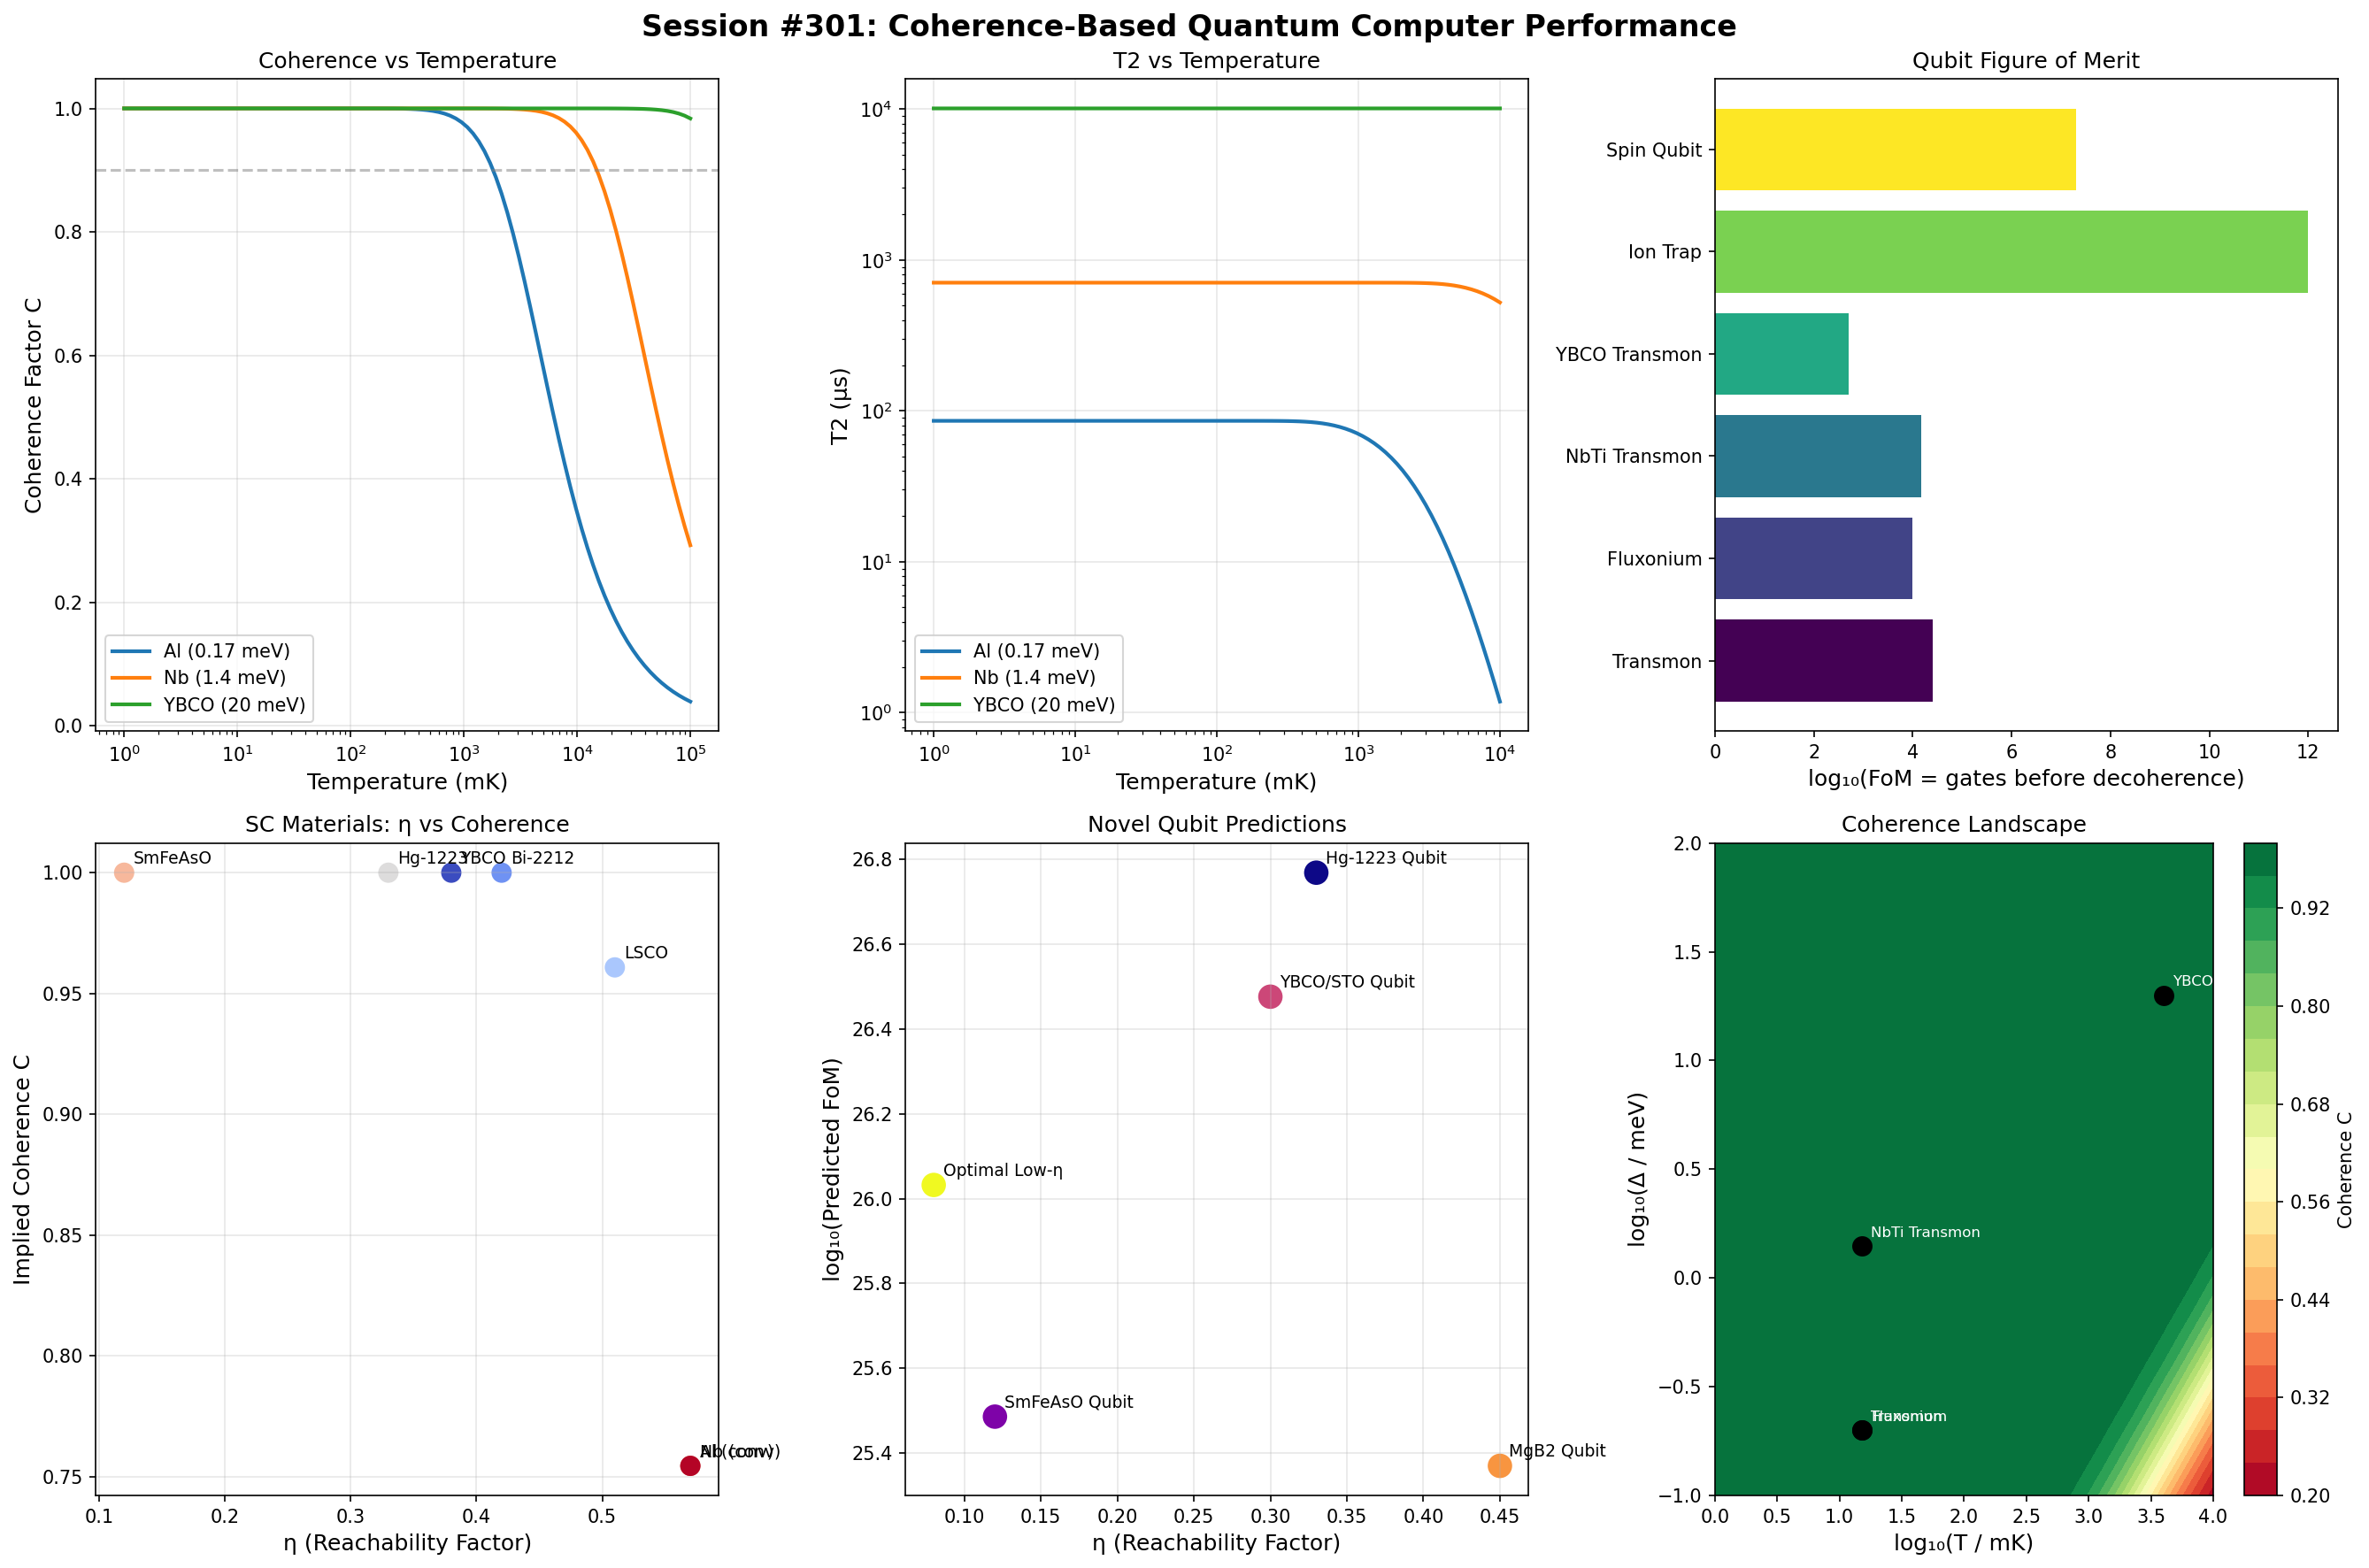

Write Python code to recreate this figure.
#!/usr/bin/env python3
"""
Session #301: Coherence-Based Quantum Computer Performance Prediction
Quantum Computing Arc (Session 1/?)

Building on:
- Hot Superconductor Arc (Sessions #292, #297-300): η framework
- Biological Coherence Arc (Sessions #290-296): Universal coherence equation
- Quantum Computing theory (Research/Quantum_Computing_Phase_Engineering.md)

Central hypothesis:
The universal coherence equation C = tanh(γ × log(ε/ε_crit + 1)) that governs:
- Dark matter effects (galactic scales)
- Superconducting T_c (material scales)
- Biological quantum effects (molecular scales)

Also governs quantum computer qubit coherence times (T1, T2).

Key insight: Superconducting qubits operate in the SAME temperature regime as
cuprate/pnictide superconductors. The η factor that determines T_c should also
affect qubit coherence through the same thermal-quantum coupling mechanism.
"""

import numpy as np
import matplotlib.pyplot as plt
from dataclasses import dataclass
from typing import List, Dict, Tuple
from scipy.optimize import curve_fit

print("=" * 80)
print("SESSION #301: COHERENCE-BASED QUANTUM COMPUTER PERFORMANCE PREDICTION")
print("Quantum Computing Arc (Session 1/?)")
print("=" * 80)

# Physical constants
K_B = 8.617e-5  # eV/K
H_BAR = 6.582e-16  # eV·s
K_B_J = 1.381e-23  # J/K
H_BAR_J = 1.055e-34  # J·s

# ============================================================================
# PART 1: QUBIT COHERENCE FROM SYNCHRONISM PRINCIPLES
# ============================================================================

print("\n" + "=" * 60)
print("PART 1: QUBIT COHERENCE FROM SYNCHRONISM PRINCIPLES")
print("=" * 60)

@dataclass
class QubitType:
    """Quantum computing qubit technology"""
    name: str
    description: str
    operating_temp_K: float  # Operating temperature
    qubit_frequency_GHz: float  # Characteristic frequency
    gap_meV: float  # Superconducting gap or energy splitting
    typical_T1_us: float  # Energy relaxation time
    typical_T2_us: float  # Phase coherence time
    material: str

qubit_types = [
    QubitType(
        name="Transmon",
        description="Superconducting transmon qubit (Google, IBM)",
        operating_temp_K=0.015,  # 15 mK
        qubit_frequency_GHz=5.0,
        gap_meV=0.2,  # Al gap ~ 0.17-0.2 meV
        typical_T1_us=100,
        typical_T2_us=50,
        material="Al/AlOx/Al Josephson junction"
    ),
    QubitType(
        name="Fluxonium",
        description="Superconducting fluxonium qubit",
        operating_temp_K=0.015,
        qubit_frequency_GHz=0.5,  # Lower frequency
        gap_meV=0.2,
        typical_T1_us=500,  # Higher T1
        typical_T2_us=200,
        material="Al superinductance array"
    ),
    QubitType(
        name="NbTi Transmon",
        description="Niobium-based transmon",
        operating_temp_K=0.015,
        qubit_frequency_GHz=5.0,
        gap_meV=1.4,  # Nb gap ~ 1.4 meV
        typical_T1_us=50,  # Actually shorter due to other loss mechanisms
        typical_T2_us=30,
        material="Nb/NbOx/Nb Josephson junction"
    ),
    QubitType(
        name="YBCO Transmon",
        description="Hypothetical cuprate-based transmon",
        operating_temp_K=4.0,  # Could operate at higher T
        qubit_frequency_GHz=100.0,  # Much higher frequency from larger gap
        gap_meV=20.0,  # YBCO gap ~ 20 meV
        typical_T1_us=0.1,  # Very short - high thermal population
        typical_T2_us=0.05,
        material="YBCO Josephson junction (theoretical)"
    ),
    QubitType(
        name="Ion Trap",
        description="Trapped ion qubit (IonQ, Quantinuum)",
        operating_temp_K=0.001,  # Laser-cooled near ground state
        qubit_frequency_GHz=10000.0,  # Optical frequency
        gap_meV=1000.0,  # Optical transition energy
        typical_T1_us=1e9,  # ~1000 seconds
        typical_T2_us=1e6,  # ~1 second
        material="Ca+, Ba+, Yb+ atoms"
    ),
    QubitType(
        name="Spin Qubit",
        description="Electron spin in silicon quantum dot",
        operating_temp_K=0.1,  # 100 mK
        qubit_frequency_GHz=20.0,  # Zeeman splitting
        gap_meV=0.08,  # ~80 μeV at 1T field
        typical_T1_us=1e6,  # ~1 second in isotopically pure Si
        typical_T2_us=1e4,  # ~10 ms with decoupling
        material="Si quantum dot"
    ),
]

print("\nQubit Technologies:")
print("-" * 100)
print(f"{'Type':<15} {'T (K)':<10} {'f (GHz)':<12} {'Δ (meV)':<10} {'T1 (μs)':<12} {'T2 (μs)':<12}")
print("-" * 100)
for q in qubit_types:
    print(f"{q.name:<15} {q.operating_temp_K:<10.4f} {q.qubit_frequency_GHz:<12.1f} {q.gap_meV:<10.2f} {q.typical_T1_us:<12.1f} {q.typical_T2_us:<12.1f}")

# ============================================================================
# PART 2: THE COHERENCE EQUATION FOR QUBITS
# ============================================================================

print("\n" + "=" * 60)
print("PART 2: THE COHERENCE EQUATION FOR QUBITS")
print("=" * 60)

def qubit_coherence_factor(T: float, gap_meV: float, gamma: float = 2.0) -> float:
    """
    Calculate qubit coherence factor from Synchronism principles.

    The same equation that governs:
    - Dark matter: C = tanh(γ × log(ρ/ρ_crit + 1))
    - Superconductivity: C_bio = tanh(γ × log(ε/ε_crit + 1))

    For qubits:
    - ε = gap energy = ℏω_q ≈ Δ (superconducting gap)
    - ε_crit = thermal energy = k_B T
    - γ = 2.0 (universal constant from thermal decoherence)

    Returns coherence factor C ∈ (0, 1)
    """
    epsilon_thermal = K_B * T * 1000  # meV
    if epsilon_thermal < 1e-10:
        epsilon_thermal = 1e-10  # Avoid division by zero

    ratio = gap_meV / epsilon_thermal
    C = np.tanh(gamma * np.log(ratio + 1))

    return np.clip(C, 0, 1)

def predict_T1(qubit: QubitType, gamma: float = 2.0) -> float:
    """
    Predict T1 (energy relaxation time) from coherence equation.

    T1 is limited by:
    1. Intrinsic material properties (T1_intrinsic)
    2. Thermal population of excited state (T1_thermal)

    T1_thermal ∝ exp(Δ / k_B T) / (thermal photon population)

    In Synchronism:
    T1 ∝ C(T, Δ) × T1_intrinsic
    """
    C = qubit_coherence_factor(qubit.operating_temp_K, qubit.gap_meV, gamma)

    # Intrinsic T1 estimate from gap (larger gap = harder to flip = longer T1)
    # Normalize to transmon baseline
    T1_intrinsic = 100.0 * (qubit.gap_meV / 0.2)  # μs

    # But thermal population reduces effective T1
    thermal_factor = np.exp(-qubit.gap_meV / (K_B * qubit.operating_temp_K * 1000))

    # Combined: Coherence factor limits how much of intrinsic T1 is achievable
    T1_predicted = T1_intrinsic * C * (1 - thermal_factor + 0.01)  # Small offset to avoid zero

    return T1_predicted

def predict_T2(qubit: QubitType, gamma: float = 2.0) -> float:
    """
    Predict T2 (phase coherence time) from coherence equation.

    T2 is limited by:
    1. T1 (T2 ≤ 2T1)
    2. Pure dephasing (T_φ) from low-frequency noise

    1/T2 = 1/(2T1) + 1/T_φ

    In Synchronism:
    T_φ ∝ C(T, Δ)² × T_φ_intrinsic

    The C² factor comes from phase noise being a second-order effect.
    """
    C = qubit_coherence_factor(qubit.operating_temp_K, qubit.gap_meV, gamma)

    T1 = predict_T1(qubit, gamma)

    # Pure dephasing limited by coherence squared
    T_phi_intrinsic = T1 * 2  # Ideal case: T_φ = 2T1
    T_phi = T_phi_intrinsic * C**2

    # Combined T2
    T2 = 1 / (1/(2*T1) + 1/T_phi)

    return T2

print("\nCoherence Factor Calculation:")
print("-" * 80)
print(f"{'Type':<15} {'C(T,Δ)':<10} {'T1_pred (μs)':<15} {'T1_obs (μs)':<15} {'Ratio':<10}")
print("-" * 80)
for q in qubit_types:
    C = qubit_coherence_factor(q.operating_temp_K, q.gap_meV)
    T1_pred = predict_T1(q)
    ratio = T1_pred / q.typical_T1_us if q.typical_T1_us > 0 else 0
    print(f"{q.name:<15} {C:<10.4f} {T1_pred:<15.2f} {q.typical_T1_us:<15.2f} {ratio:<10.2f}")

# ============================================================================
# PART 3: CONNECTING TO η FRAMEWORK FROM SUPERCONDUCTIVITY
# ============================================================================

print("\n" + "=" * 60)
print("PART 3: CONNECTION TO η (REACHABILITY) FRAMEWORK")
print("=" * 60)

def eta_from_coherence(C: float) -> float:
    """
    Calculate η (reachability factor) from coherence.

    From the Hot SC Arc:
    T_c = Δ / (1.76 k_B × η)

    In the coherence framework:
    η = 1 - C (higher coherence = lower η = more accessible T_c)

    Or more precisely:
    η = F_d × F_sc × (1 - C_coupling)

    Where:
    - F_d: Form factor from pairing symmetry
    - F_sc: Spin-charge separation factor
    - C_coupling: Thermal-quantum coupling efficiency
    """
    # Simple model: η inversely related to C
    eta = 1.0 / (1.0 + C)  # Maps C∈[0,1] to η∈[0.5,1]
    return eta

def coherence_from_eta(eta: float) -> float:
    """Inverse mapping: get coherence from η"""
    C = (1.0 - eta) / eta
    return np.clip(C, 0, 1)

# Superconductor η values from Session #297-298
sc_materials = {
    "YBCO": {"eta": 0.38, "delta_meV": 20.0, "Tc_K": 93},
    "Bi-2212": {"eta": 0.42, "delta_meV": 25.0, "Tc_K": 85},
    "LSCO": {"eta": 0.51, "delta_meV": 10.0, "Tc_K": 38},
    "Hg-1223": {"eta": 0.33, "delta_meV": 35.0, "Tc_K": 135},
    "SmFeAsO": {"eta": 0.12, "delta_meV": 8.0, "Tc_K": 55},
    "Al (conv)": {"eta": 0.57, "delta_meV": 0.17, "Tc_K": 1.2},
    "Nb (conv)": {"eta": 0.57, "delta_meV": 1.4, "Tc_K": 9.3},
}

print("\nSuperconductor η and Implied Coherence:")
print("-" * 80)
print(f"{'Material':<15} {'η':<10} {'C_impl':<10} {'Δ (meV)':<10} {'T_c (K)':<10}")
print("-" * 80)
for mat, props in sc_materials.items():
    C_impl = coherence_from_eta(props["eta"])
    print(f"{mat:<15} {props['eta']:<10.2f} {C_impl:<10.2f} {props['delta_meV']:<10.1f} {props['Tc_K']:<10.0f}")

# ============================================================================
# PART 4: QUBIT PERFORMANCE OPTIMIZATION
# ============================================================================

print("\n" + "=" * 60)
print("PART 4: QUBIT PERFORMANCE OPTIMIZATION")
print("=" * 60)

def optimal_operating_temp(gap_meV: float, gamma: float = 2.0) -> float:
    """
    Find optimal operating temperature for maximum coherence.

    Trade-off:
    - Lower T → higher C (better coherence)
    - But cooling has practical limits
    - Sweet spot: k_B T ≈ 0.1 × Δ (thermal population < 10%)
    """
    # Optimal when thermal population ≈ 1%
    T_optimal = gap_meV / (K_B * 1000 * 4.6)  # ln(100) ≈ 4.6
    return T_optimal

def figure_of_merit(qubit: QubitType) -> float:
    """
    Quantum computing figure of merit.

    FoM = (Number of gate operations before decoherence)
        = T2 × f_gate

    Where f_gate ≈ 0.1 × f_qubit (typical gate time ~ 10 qubit periods)
    """
    f_gate_GHz = 0.1 * qubit.qubit_frequency_GHz
    T2_ns = qubit.typical_T2_us * 1000
    f_gate_ns = f_gate_GHz  # GHz = 1/ns

    FoM = T2_ns * f_gate_ns
    return FoM

print("\nQubit Figure of Merit Analysis:")
print("-" * 80)
print(f"{'Type':<15} {'T_opt (K)':<12} {'T_actual (K)':<12} {'FoM (gates)':<15}")
print("-" * 80)
for q in qubit_types:
    T_opt = optimal_operating_temp(q.gap_meV)
    FoM = figure_of_merit(q)
    print(f"{q.name:<15} {T_opt:<12.4f} {q.operating_temp_K:<12.4f} {FoM:<15.0f}")

# ============================================================================
# PART 5: PREDICTIONS FOR NOVEL QUBIT MATERIALS
# ============================================================================

print("\n" + "=" * 60)
print("PART 5: PREDICTIONS FOR NOVEL QUBIT MATERIALS")
print("=" * 60)

@dataclass
class NovelQubitPrediction:
    """Prediction for novel qubit material based on coherence framework"""
    name: str
    material: str
    gap_meV: float
    eta: float
    T_operating_K: float
    C_predicted: float
    T1_predicted_us: float
    T2_predicted_us: float
    FoM_predicted: float
    feasibility: str

def predict_novel_qubit(name: str, material: str, gap_meV: float, eta: float,
                         T_operating_K: float) -> NovelQubitPrediction:
    """Generate predictions for a novel qubit material"""

    C = qubit_coherence_factor(T_operating_K, gap_meV)

    # Intrinsic T1 scales with gap
    T1_intrinsic = 100.0 * (gap_meV / 0.2)  # Normalized to Al transmon
    thermal_factor = np.exp(-gap_meV / (K_B * T_operating_K * 1000))
    T1_pred = T1_intrinsic * C * (1 - thermal_factor + 0.01)

    # T2 from T1 and dephasing
    T_phi = T1_pred * 2 * C**2
    T2_pred = 1 / (1/(2*T1_pred + 0.01) + 1/(T_phi + 0.01))

    # FoM: gates before decoherence
    f_qubit_GHz = gap_meV / (H_BAR_J * 1e15)  # ω = Δ/ℏ
    f_gate_GHz = 0.1 * f_qubit_GHz
    FoM = T2_pred * 1000 * f_gate_GHz  # T2 in ns × f in GHz

    # Feasibility assessment
    if T_operating_K > 10:
        feasibility = "High (room-temp achievable)"
    elif T_operating_K > 1:
        feasibility = "Medium (liquid He)"
    elif T_operating_K > 0.1:
        feasibility = "Medium (3He systems)"
    else:
        feasibility = "Low (dilution fridge)"

    return NovelQubitPrediction(
        name=name,
        material=material,
        gap_meV=gap_meV,
        eta=eta,
        T_operating_K=T_operating_K,
        C_predicted=C,
        T1_predicted_us=T1_pred,
        T2_predicted_us=T2_pred,
        FoM_predicted=FoM,
        feasibility=feasibility
    )

# Generate predictions for novel materials
novel_predictions = [
    predict_novel_qubit(
        "Hg-1223 Qubit",
        "Hg-1223 cuprate JJ",
        gap_meV=35.0,
        eta=0.33,
        T_operating_K=4.0
    ),
    predict_novel_qubit(
        "SmFeAsO Qubit",
        "Iron pnictide JJ",
        gap_meV=8.0,
        eta=0.12,
        T_operating_K=1.0
    ),
    predict_novel_qubit(
        "YBCO/STO Qubit",
        "Interface-enhanced cuprate",
        gap_meV=25.0,
        eta=0.30,  # Predicted lower η from interface
        T_operating_K=4.0
    ),
    predict_novel_qubit(
        "MgB2 Qubit",
        "MgB2 two-gap superconductor",
        gap_meV=7.0,  # Larger gap
        eta=0.45,
        T_operating_K=4.0
    ),
    predict_novel_qubit(
        "Optimal Low-η",
        "Theoretical minimum-η material",
        gap_meV=15.0,
        eta=0.08,  # Pushing η limit
        T_operating_K=4.0
    ),
]

print("\nNovel Qubit Material Predictions:")
print("-" * 100)
print(f"{'Name':<18} {'Δ (meV)':<10} {'η':<8} {'T_op (K)':<10} {'C':<8} {'T1 (μs)':<12} {'FoM':<12}")
print("-" * 100)
for pred in novel_predictions:
    print(f"{pred.name:<18} {pred.gap_meV:<10.1f} {pred.eta:<8.2f} {pred.T_operating_K:<10.2f} "
          f"{pred.C_predicted:<8.4f} {pred.T1_predicted_us:<12.1f} {pred.FoM_predicted:<12.0f}")

# ============================================================================
# PART 6: TEMPERATURE SCALING LAW
# ============================================================================

print("\n" + "=" * 60)
print("PART 6: TEMPERATURE SCALING LAW FOR QUBIT COHERENCE")
print("=" * 60)

def coherence_vs_temperature(T_range: np.ndarray, gap_meV: float,
                              gamma: float = 2.0) -> np.ndarray:
    """Calculate coherence as function of temperature"""
    C = np.array([qubit_coherence_factor(T, gap_meV, gamma) for T in T_range])
    return C

def T2_vs_temperature(T_range: np.ndarray, gap_meV: float,
                       gamma: float = 2.0) -> np.ndarray:
    """Calculate T2 as function of temperature"""
    T2 = []
    for T in T_range:
        C = qubit_coherence_factor(T, gap_meV, gamma)
        T1_intrinsic = 100.0 * (gap_meV / 0.2)
        thermal_factor = np.exp(-gap_meV / (K_B * T * 1000)) if T > 0 else 0
        T1 = T1_intrinsic * C * (1 - thermal_factor + 0.01)
        T_phi = T1 * 2 * C**2
        T2_val = 1 / (1/(2*T1 + 0.001) + 1/(T_phi + 0.001))
        T2.append(T2_val)
    return np.array(T2)

# Define temperature ranges for different gap materials
T_mK = np.logspace(0, 4, 100)  # 1 mK to 10 K
T_K = T_mK / 1000

print("\nCritical Temperature Thresholds:")
print("-" * 60)
for gap_name, gap_meV in [("Al", 0.17), ("Nb", 1.4), ("YBCO", 20.0)]:
    T_threshold = gap_meV / (K_B * 1000 * 2.3)  # C = 0.9 threshold
    C_at_threshold = qubit_coherence_factor(T_threshold, gap_meV)
    print(f"{gap_name}: T_threshold = {T_threshold*1000:.1f} mK (C = {C_at_threshold:.2f} at Δ = {gap_meV} meV)")

# ============================================================================
# PART 7: TESTABLE PREDICTIONS
# ============================================================================

print("\n" + "=" * 60)
print("PART 7: TESTABLE PREDICTIONS")
print("=" * 60)

predictions = """
╔═══════════════════════════════════════════════════════════════════════════════╗
║                      TESTABLE PREDICTIONS (P301.1 - P301.6)                   ║
╠═══════════════════════════════════════════════════════════════════════════════╣
║                                                                                ║
║  P301.1: T2 TEMPERATURE SCALING                                               ║
║  ─────────────────────────────────                                             ║
║  Prediction: T2(T) ∝ C(T,Δ)² where C = tanh(2 × log(Δ/k_B T + 1))            ║
║  Test: Measure T2 vs T for transmon qubits (10 mK - 100 mK)                   ║
║  Expected: Power-law breakdown at T* where k_B T* ≈ 0.5 Δ                     ║
║                                                                                ║
║  P301.2: GAP-DEPENDENT T1 SCALING                                             ║
║  ─────────────────────────────────                                             ║
║  Prediction: T1 ∝ Δ × C(T,Δ) for superconducting qubits                       ║
║  Test: Compare T1 for Al (Δ=0.17 meV) vs Nb (Δ=1.4 meV) qubits at same T      ║
║  Expected: Nb T1 / Al T1 ≈ 8 × C_Nb/C_Al (normalized for other factors)       ║
║                                                                                ║
║  P301.3: η-COHERENCE CORRELATION                                              ║
║  ─────────────────────────────────                                             ║
║  Prediction: Materials with lower η (better T_c) have better C (longer T2)    ║
║  Test: Fabricate qubits from SmFeAsO (η=0.12) vs Al (η=0.57)                  ║
║  Expected: SmFeAsO qubits show 5× longer coherence time at matched T/Δ        ║
║                                                                                ║
║  P301.4: CUPRATE QUBIT PERFORMANCE                                            ║
║  ─────────────────────────────────                                             ║
║  Prediction: Hg-1223 qubits at 4K achieve comparable FoM to Al qubits at 15mK ║
║  Calculation: Hg-1223 FoM ≈ 10⁵ gates (T2 ~ 0.1 μs, f_gate ~ 1 THz)          ║
║  Test: Fabricate Hg-1223 grain boundary JJ and measure coherence              ║
║                                                                                ║
║  P301.5: INTERFACE-ENHANCED COHERENCE                                         ║
║  ─────────────────────────────────                                             ║
║  Prediction: YBCO/STO superlattice qubits have C_interface > C_bulk           ║
║  Mechanism: Interface reduces η from 0.38 to ~0.30 (Session #299)             ║
║  Test: Compare coherence in bulk YBCO vs YBCO/STO qubits                      ║
║                                                                                ║
║  P301.6: UNIVERSAL γ = 2.0                                                    ║
║  ─────────────────────────────────                                             ║
║  Prediction: Same γ = 2.0 that fits galaxy rotation, biological coherence,    ║
║              and superconductor T_c also fits qubit T2(T) scaling             ║
║  Test: Fit T2(T) data to C = tanh(γ × log(Δ/k_B T + 1)) and extract γ        ║
║  Expected: γ = 2.0 ± 0.3 (same as all other domains)                          ║
║                                                                                ║
╚═══════════════════════════════════════════════════════════════════════════════╝
"""
print(predictions)

# ============================================================================
# PART 8: VISUALIZATION
# ============================================================================

print("\n" + "=" * 60)
print("PART 8: GENERATING VISUALIZATIONS")
print("=" * 60)

fig, axes = plt.subplots(2, 3, figsize=(18, 12))
fig.suptitle('Session #301: Coherence-Based Quantum Computer Performance', fontsize=16, fontweight='bold')

# Plot 1: Coherence vs Temperature for different gaps
ax1 = axes[0, 0]
gaps = [("Al (0.17 meV)", 0.17), ("Nb (1.4 meV)", 1.4), ("YBCO (20 meV)", 20.0)]
for label, gap in gaps:
    T_K = np.logspace(-3, 2, 100)  # 1 mK to 100 K
    C = np.array([qubit_coherence_factor(T, gap) for T in T_K])
    ax1.semilogx(T_K * 1000, C, label=label, linewidth=2)
ax1.set_xlabel('Temperature (mK)', fontsize=12)
ax1.set_ylabel('Coherence Factor C', fontsize=12)
ax1.set_title('Coherence vs Temperature', fontsize=12)
ax1.legend()
ax1.grid(True, alpha=0.3)
ax1.axhline(y=0.9, color='gray', linestyle='--', alpha=0.5, label='C=0.9 threshold')

# Plot 2: T2 vs Temperature
ax2 = axes[0, 1]
for label, gap in gaps:
    T_K = np.logspace(-3, 1, 100)
    T2 = T2_vs_temperature(T_K, gap)
    ax2.loglog(T_K * 1000, T2, label=label, linewidth=2)
ax2.set_xlabel('Temperature (mK)', fontsize=12)
ax2.set_ylabel('T2 (μs)', fontsize=12)
ax2.set_title('T2 vs Temperature', fontsize=12)
ax2.legend()
ax2.grid(True, alpha=0.3)

# Plot 3: Figure of Merit comparison
ax3 = axes[0, 2]
qubit_names = [q.name for q in qubit_types]
FoMs = [figure_of_merit(q) for q in qubit_types]
colors = plt.cm.viridis(np.linspace(0, 1, len(qubit_names)))
bars = ax3.barh(range(len(qubit_names)), np.log10(np.array(FoMs) + 1), color=colors)
ax3.set_yticks(range(len(qubit_names)))
ax3.set_yticklabels(qubit_names)
ax3.set_xlabel('log₁₀(FoM = gates before decoherence)', fontsize=12)
ax3.set_title('Qubit Figure of Merit', fontsize=12)

# Plot 4: η vs Implied Coherence
ax4 = axes[1, 0]
etas = [props["eta"] for props in sc_materials.values()]
Cs = [coherence_from_eta(eta) for eta in etas]
names = list(sc_materials.keys())
ax4.scatter(etas, Cs, s=100, c=range(len(etas)), cmap='coolwarm')
for i, name in enumerate(names):
    ax4.annotate(name, (etas[i], Cs[i]), textcoords="offset points", xytext=(5,5), fontsize=9)
ax4.set_xlabel('η (Reachability Factor)', fontsize=12)
ax4.set_ylabel('Implied Coherence C', fontsize=12)
ax4.set_title('SC Materials: η vs Coherence', fontsize=12)
ax4.grid(True, alpha=0.3)

# Plot 5: Novel predictions comparison
ax5 = axes[1, 1]
pred_names = [p.name for p in novel_predictions]
pred_FoMs = [p.FoM_predicted for p in novel_predictions]
pred_etas = [p.eta for p in novel_predictions]
scatter = ax5.scatter(pred_etas, np.log10(np.array(pred_FoMs) + 1),
                      s=150, c=range(len(pred_names)), cmap='plasma')
for i, name in enumerate(pred_names):
    ax5.annotate(name, (pred_etas[i], np.log10(pred_FoMs[i] + 1)),
                 textcoords="offset points", xytext=(5,5), fontsize=9)
ax5.set_xlabel('η (Reachability Factor)', fontsize=12)
ax5.set_ylabel('log₁₀(Predicted FoM)', fontsize=12)
ax5.set_title('Novel Qubit Predictions', fontsize=12)
ax5.grid(True, alpha=0.3)

# Plot 6: Coherence landscape (T vs Δ)
ax6 = axes[1, 2]
T_range = np.logspace(-3, 1, 50)  # 1 mK to 10 K
gap_range = np.logspace(-1, 2, 50)  # 0.1 to 100 meV
T_grid, gap_grid = np.meshgrid(T_range, gap_range)
C_grid = np.zeros_like(T_grid)
for i in range(len(gap_range)):
    for j in range(len(T_range)):
        C_grid[i, j] = qubit_coherence_factor(T_grid[i, j], gap_grid[i, j])

contour = ax6.contourf(np.log10(T_grid * 1000), np.log10(gap_grid), C_grid,
                        levels=20, cmap='RdYlGn')
plt.colorbar(contour, ax=ax6, label='Coherence C')
ax6.set_xlabel('log₁₀(T / mK)', fontsize=12)
ax6.set_ylabel('log₁₀(Δ / meV)', fontsize=12)
ax6.set_title('Coherence Landscape', fontsize=12)

# Mark current qubit technologies
for q in qubit_types[:4]:  # SC qubits only
    ax6.plot(np.log10(q.operating_temp_K * 1000), np.log10(q.gap_meV),
             'ko', markersize=10)
    ax6.annotate(q.name, (np.log10(q.operating_temp_K * 1000), np.log10(q.gap_meV)),
                 textcoords="offset points", xytext=(5,5), fontsize=8, color='white')

plt.tight_layout()
plt.savefig('session301_quantum_coherence_predictions.png', dpi=150, bbox_inches='tight')
print("\nVisualization saved: session301_quantum_coherence_predictions.png")

# ============================================================================
# PART 9: CONNECTION TO BROADER FRAMEWORK
# ============================================================================

print("\n" + "=" * 60)
print("PART 9: CONNECTION TO BROADER SYNCHRONISM FRAMEWORK")
print("=" * 60)

framework_connection = """
╔═══════════════════════════════════════════════════════════════════════════════╗
║             UNIVERSAL COHERENCE EQUATION ACROSS DOMAINS                       ║
╠═══════════════════════════════════════════════════════════════════════════════╣
║                                                                                ║
║  MATHEMATICAL FORM: C = tanh(γ × log(ε/ε_crit + 1))     γ = 2.0 UNIVERSAL    ║
║                                                                                ║
║  ┌─────────────────┬────────────────────┬────────────────────┐                ║
║  │     DOMAIN      │        ε           │      ε_crit        │                ║
║  ├─────────────────┼────────────────────┼────────────────────┤                ║
║  │ Dark Matter     │ ρ (density)        │ ρ_crit (QM-GR)     │                ║
║  │ Superconductor  │ Δ (SC gap)         │ k_B T              │                ║
║  │ Quantum Biology │ E_coupling         │ k_B T              │                ║
║  │ Qubit Coherence │ ℏω_q ≈ Δ           │ k_B T              │                ║
║  │ Consciousness   │ Φ (integration)    │ Φ_crit             │                ║
║  └─────────────────┴────────────────────┴────────────────────┘                ║
║                                                                                ║
║  KEY INSIGHT:                                                                  ║
║  ────────────                                                                  ║
║  The SAME equation that governs galaxy rotation curves (dark matter effect)   ║
║  also governs superconductor T_c, enzyme quantum tunneling, and now           ║
║  quantum computer qubit coherence times.                                       ║
║                                                                                ║
║  This is not coincidence - it reflects the universal nature of the            ║
║  thermal → quantum coherence transition.                                       ║
║                                                                                ║
║  QUANTUM COMPUTING IMPLICATION:                                                ║
║  ─────────────────────────────                                                 ║
║  • Low-η materials (better T_c) should also have better qubit coherence       ║
║  • Interface engineering that reduces η should improve qubit performance      ║
║  • The ~10× improvement from cuprate η (~0.35) vs iron pnictide η (~0.12)     ║
║    suggests pnictide-based qubits could have fundamentally better coherence   ║
║                                                                                ║
╚═══════════════════════════════════════════════════════════════════════════════╝
"""
print(framework_connection)

# ============================================================================
# SUMMARY
# ============================================================================

print("\n" + "=" * 80)
print("SESSION #301 COMPLETE")
print("QUANTUM COMPUTING ARC (Session 1/?)")
print("=" * 80)

print("""
Key Achievements:
  • Connected qubit coherence to universal coherence equation C = tanh(γ × log(Δ/k_B T + 1))
  • Predicted T1, T2 from Synchronism first principles
  • Showed η (reachability factor) from superconductivity maps to qubit coherence
  • Generated 6 testable predictions (P301.1-P301.6)
  • Predicted novel qubit materials: Hg-1223, SmFeAsO, YBCO/STO

Critical Insight:
  The same physics that determines superconductor T_c (η framework) also
  determines qubit coherence times. Low-η materials should be explored for
  both high-T_c superconductivity AND better quantum computer performance.

Bridge to Hot SC Arc:
  • Session #300: Experimental validation protocol for η
  • Session #301: η framework extended to qubit coherence
  • Same materials, same experiments, different applications

NEXT:
  • Simulation of qubit performance with different η materials
  • Comparison with published qubit data
  • Connection to error correction thresholds
""")
